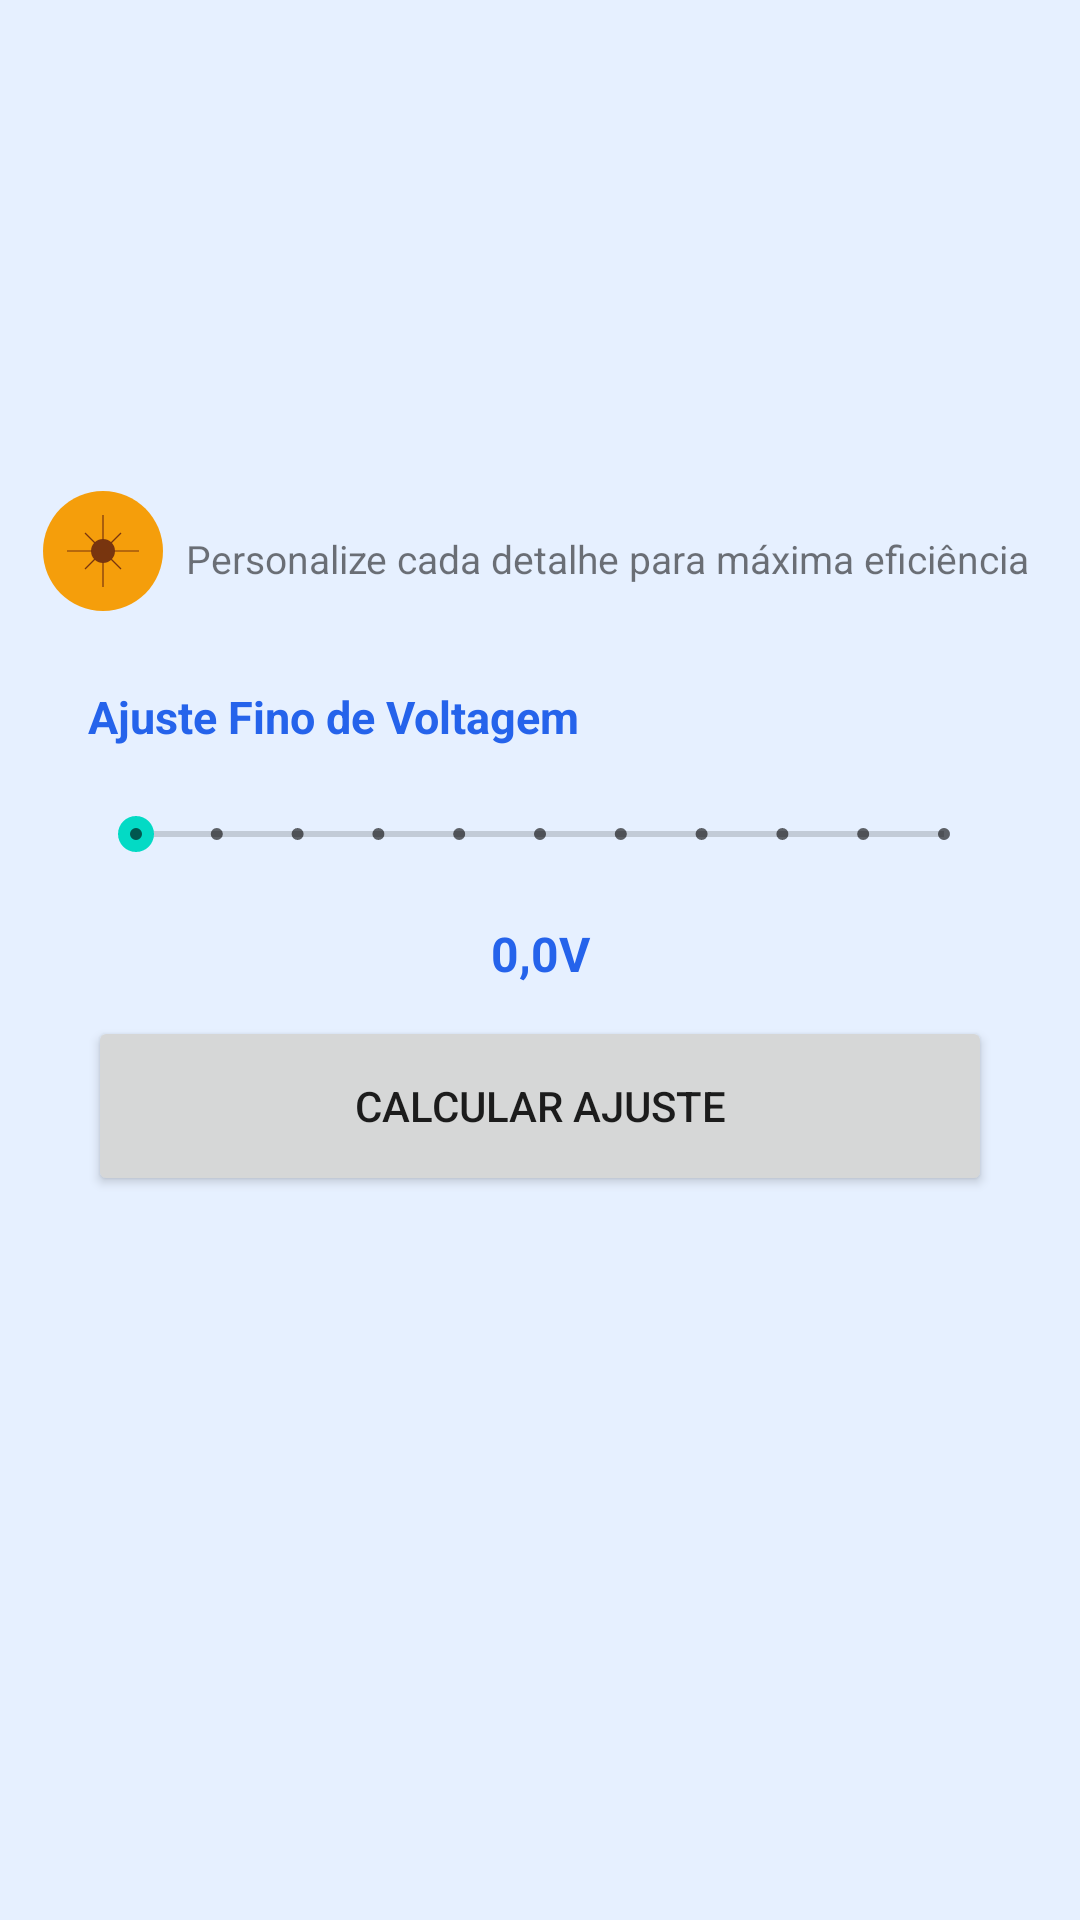

This screen was rendered from an Android layout file. Write that file and the resources it references.
<!-- AndroidManifest.xml: application theme Theme.MeuTema -->
<!-- res/layout/fragment_ajuste.xml -->
<?xml version="1.0" encoding="utf-8"?>
<androidx.constraintlayout.widget.ConstraintLayout xmlns:android="http://schemas.android.com/apk/res/android"
    xmlns:app="http://schemas.android.com/apk/res-auto"
    xmlns:tools="http://schemas.android.com/tools"
    android:layout_width="match_parent"
    android:layout_height="match_parent"
    tools:context=".ui.home.CalculoFragment">

    <LinearLayout
        android:layout_width="0dp"
        android:layout_height="wrap_content"
        android:layout_marginBottom="5dp"
        android:orientation="horizontal"
        app:layout_constraintBottom_toTopOf="@+id/linearLayout2"
        app:layout_constraintEnd_toStartOf="@+id/guia_right_verti"
        app:layout_constraintStart_toStartOf="@+id/guia_left_verti">

        <ImageView
            android:id="@+id/imageView3"
            android:layout_width="40dp"
            android:layout_height="40dp"
            android:layout_marginEnd="5dp"
            android:layout_marginBottom="5dp"
            android:contentDescription="@string/ajuste_ilustracao"
            android:src="@drawable/ilustre_ajuste" />

        <TextView
            android:id="@+id/subtitulo"
            android:layout_width="match_parent"
            android:layout_height="wrap_content"
            android:layout_gravity="center"
            android:gravity="center"
            android:text="@string/ajuste_subtitle"
            android:textSize="13sp" />
    </LinearLayout>

    <LinearLayout
        android:id="@+id/linearLayout2"
        android:layout_width="0dp"
        android:layout_height="wrap_content"
        android:background="@drawable/borda_redonda"
        android:backgroundTint="?attr/colorOnBackground"
        android:elevation="20dp"
        android:orientation="vertical"
        android:padding="15dp"
        app:layout_constraintBottom_toBottomOf="@id/guia_bot_hori"
        app:layout_constraintEnd_toEndOf="@id/guia_right_verti"
        app:layout_constraintStart_toStartOf="@id/guia_left_verti"
        app:layout_constraintTop_toTopOf="@+id/guia_top_hori">

        <TextView
            android:id="@+id/title_tensaoSaida"
            android:layout_width="match_parent"
            android:layout_height="wrap_content"
            android:text="@string/title_ajuste_fino_volts"
            android:textColor="@color/text_blue_medium"
            android:textSize="15sp"
            android:textStyle="bold" />

        <SeekBar
            android:id="@+id/seekBar"
            style="@style/Widget.AppCompat.SeekBar.Discrete"
            android:layout_width="match_parent"
            android:layout_height="wrap_content"
            android:layout_marginTop="20dp"
            android:max="10"
            android:progress="0" />

        <TextView
            android:id="@+id/ajuste_contador"
            android:layout_width="match_parent"
            android:layout_height="wrap_content"
            android:layout_marginTop="20dp"
            android:gravity="center"
            android:text="@string/ajuste_contador"
            android:textColor="@color/text_blue_medium"
            android:textSize="16sp"
            android:textStyle="bold" />

        <Button
            android:id="@+id/btn_calcular"
            android:layout_width="match_parent"
            android:layout_height="60dp"
            android:layout_marginTop="10dp"
            android:text="@string/string_btn_ajuste"
            android:textSize="14sp" />

        <ProgressBar
            android:id="@+id/progressBar"
            style="?android:attr/progressBarStyle"
            android:layout_width="match_parent"
            android:layout_height="wrap_content"
            android:layout_marginTop="10dp"
            android:visibility="gone" />

        <LinearLayout
            android:id="@+id/container_res_voltagem"
            android:layout_width="match_parent"
            android:layout_height="wrap_content"
            android:layout_marginTop="10dp"
            android:background="@drawable/borda_redonda"
            android:backgroundTint="@color/green_mint"
            android:gravity="center"
            android:orientation="horizontal"
            android:padding="15dp"
            android:visibility="gone">

            <TextView
                android:id="@+id/tv_res_voltagem"
                android:layout_width="wrap_content"
                android:layout_height="wrap_content"
                android:textColor="@color/green_forest"
                android:textSize="14sp"
                android:textStyle="bold" />
        </LinearLayout>

    </LinearLayout>


    <androidx.constraintlayout.widget.Guideline
        android:id="@+id/guia_left_verti"
        android:layout_width="wrap_content"
        android:layout_height="wrap_content"
        android:orientation="vertical"
        app:layout_constraintGuide_percent="0.04" />

    <androidx.constraintlayout.widget.Guideline
        android:id="@+id/guia_right_verti"
        android:layout_width="wrap_content"
        android:layout_height="wrap_content"
        android:orientation="vertical"
        app:layout_constraintGuide_percent="0.96" />

    <androidx.constraintlayout.widget.Guideline
        android:id="@+id/guia_top_hori"
        android:layout_width="wrap_content"
        android:layout_height="wrap_content"
        android:orientation="horizontal"
        app:layout_constraintGuide_percent="0.06" />

    <androidx.constraintlayout.widget.Guideline
        android:id="@+id/guia_bot_hori"
        android:layout_width="wrap_content"
        android:layout_height="wrap_content"
        android:orientation="horizontal"
        app:layout_constraintGuide_percent="0.92" />

</androidx.constraintlayout.widget.ConstraintLayout>
<!-- resources referenced by this layout -->
<resources>
  <color name="green_forest">#166534</color>
  <color name="green_mint">#DCFCE7</color>
  <color name="text_blue_medium">#2563EB</color>
  <!-- drawable ilustre_ajuste (drawable) -->
  <vector xmlns:android="http://schemas.android.com/apk/res/android"
      android:width="100dp"
      android:height="100dp"
      android:viewportWidth="100"
      android:viewportHeight="100">
    <path
        android:pathData="M50,100C77.61,100 100,77.61 100,50C100,22.39 77.61,0 50,0C22.39,0 0,22.39 0,50C0,77.61 22.39,100 50,100Z"
        android:fillColor="#F59E0B"/>
    <path
        android:strokeWidth="1"
        android:pathData="M50,20V80"
        android:fillColor="#00000000"
        android:strokeColor="#78350F"/>
    <path
        android:strokeWidth="1"
        android:pathData="M20,50H80"
        android:fillColor="#00000000"
        android:strokeColor="#78350F"/>
    <path
        android:pathData="M50,60C55.52,60 60,55.52 60,50C60,44.48 55.52,40 50,40C44.48,40 40,44.48 40,50C40,55.52 44.48,60 50,60Z"
        android:fillColor="#78350F"/>
    <path
        android:strokeWidth="1"
        android:pathData="M65,35L35,65"
        android:fillColor="#00000000"
        android:strokeColor="#78350F"/>
    <path
        android:strokeWidth="1"
        android:pathData="M35,35L65,65"
        android:fillColor="#00000000"
        android:strokeColor="#78350F"/>
  </vector>
  <string name="ajuste_contador">0,0V</string>
  <string name="ajuste_ilustracao">ajuste ilustração</string>
  <string name="ajuste_subtitle">Personalize cada detalhe para máxima eficiência</string>
  <string name="string_btn_ajuste">Calcular Ajuste</string>
  <string name="title_ajuste_fino_volts">Ajuste Fino de Voltagem</string>
  <style name="Theme.MeuTema" parent="Theme.MaterialComponents.Light.DarkActionBar">
          
          <item name="colorPrimary">@color/blue_royal</item> 
          <item name="colorPrimaryVariant">@color/blue_sapphire</item> 
          <item name="colorOnPrimary">@color/white</item> 
  
          
          <item name="colorSecondary">@color/teal_200</item> 
          <item name="colorSecondaryVariant">@color/green_forest</item> 
          <item name="colorOnSecondary">@color/white</item> 
  
          
          <item name="android:statusBarColor">?attr/colorPrimaryVariant</item>
  
          
          <item name="android:colorBackground">@color/blue_sky</item> 
      </style>
  <color name="blue_royal">#3B82F6</color>
  <color name="white">#FFFFFF</color>
  <color name="teal_200">#FF03DAC5</color>
  <color name="blue_sky">#E6F0FF</color>
</resources>
